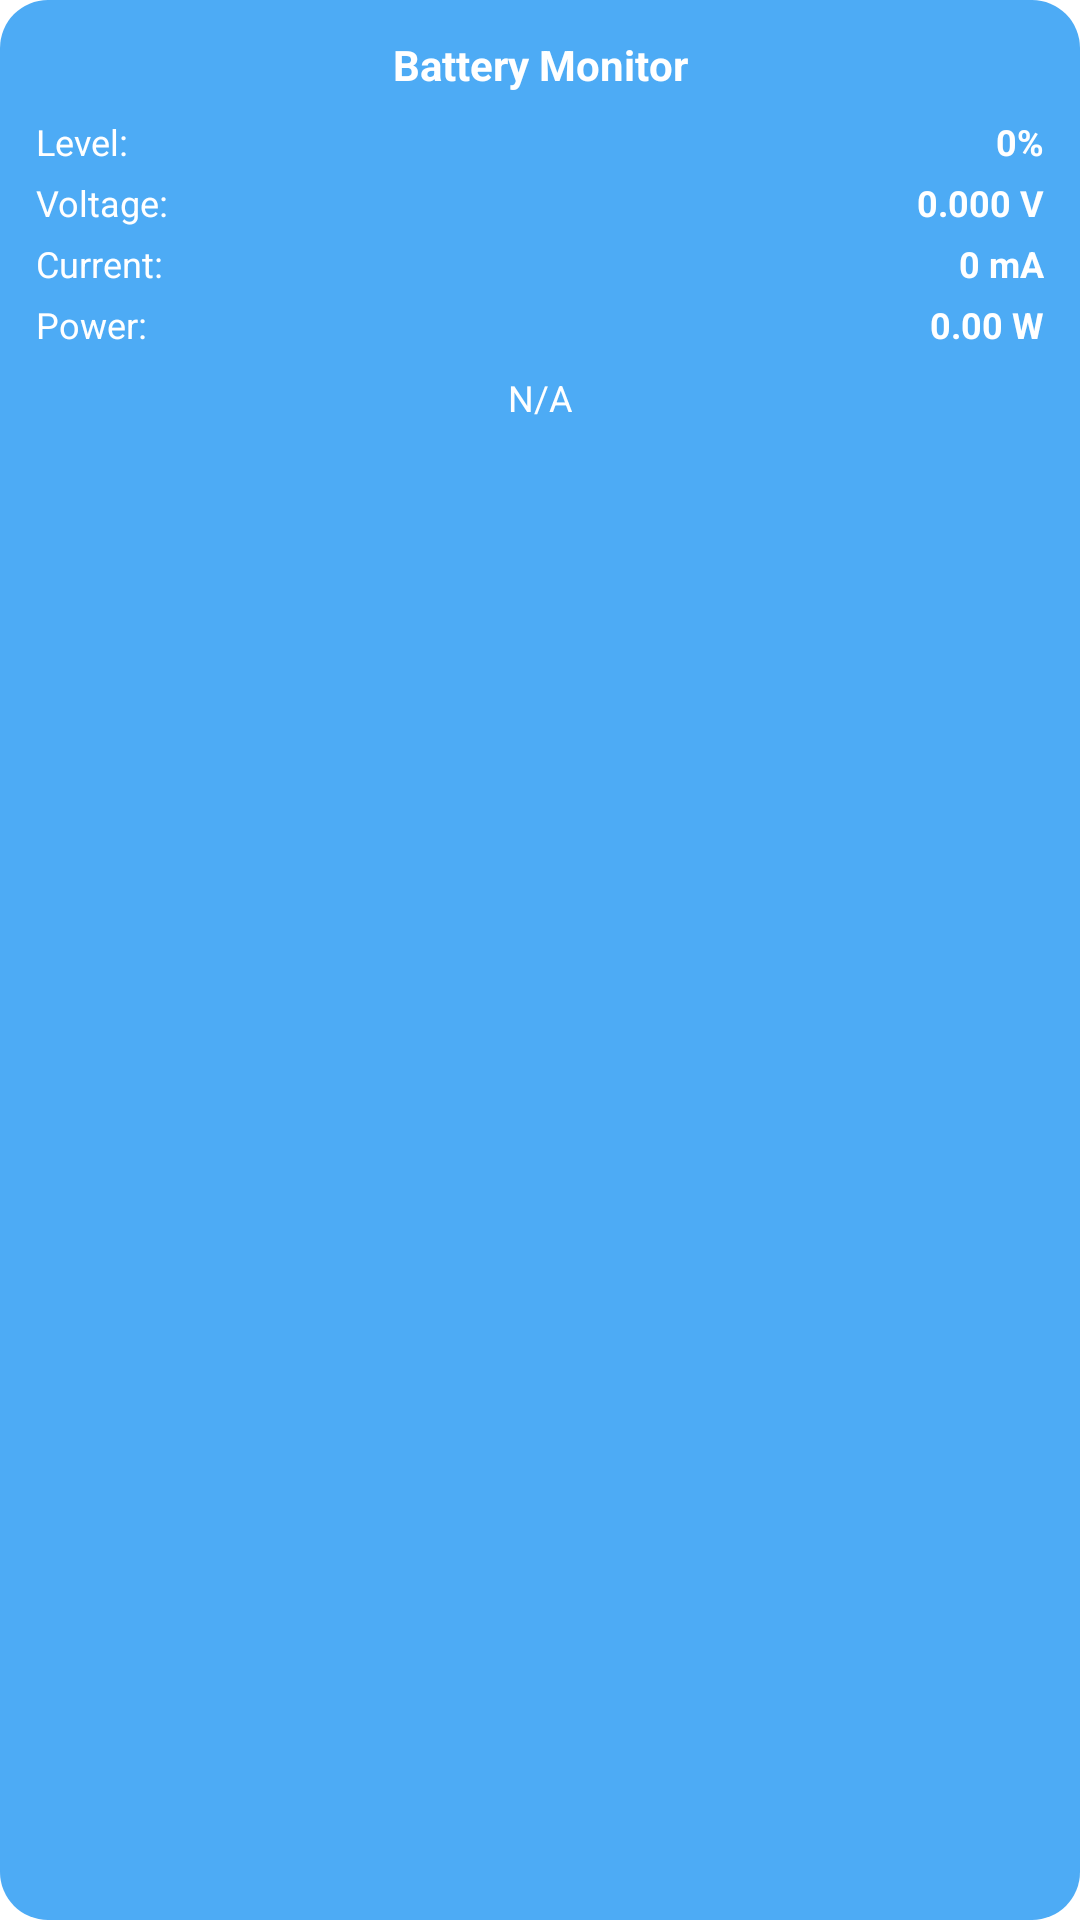

Produce the Android XML layout that renders to this screen, including the resource entries it uses.
<!-- AndroidManifest.xml: application theme Theme.BatteryMonitor -->
<!-- res/layout/battery_widget.xml -->
<?xml version="1.0" encoding="utf-8"?>
<LinearLayout xmlns:android="http://schemas.android.com/apk/res/android"
    android:id="@+id/widget_container"
    android:layout_width="match_parent"
    android:layout_height="match_parent"
    android:background="@drawable/widget_background"
    android:orientation="vertical"
    android:padding="12dp">

    <TextView
        android:layout_width="match_parent"
        android:layout_height="wrap_content"
        android:text="Battery Monitor"
        android:textColor="#FFFFFF"
        android:textSize="14sp"
        android:textStyle="bold"
        android:gravity="center"
        android:layout_marginBottom="8dp" />

    <LinearLayout
        android:layout_width="match_parent"
        android:layout_height="wrap_content"
        android:orientation="horizontal"
        android:layout_marginBottom="4dp">

        <TextView
            android:layout_width="0dp"
            android:layout_height="wrap_content"
            android:layout_weight="1"
            android:text="Level:"
            android:textColor="#FFFFFF"
            android:textSize="12sp" />

        <TextView
            android:id="@+id/widget_level"
            android:layout_width="wrap_content"
            android:layout_height="wrap_content"
            android:text="0%"
            android:textColor="#FFFFFF"
            android:textSize="12sp"
            android:textStyle="bold" />
    </LinearLayout>

    <LinearLayout
        android:layout_width="match_parent"
        android:layout_height="wrap_content"
        android:orientation="horizontal"
        android:layout_marginBottom="4dp">

        <TextView
            android:layout_width="0dp"
            android:layout_height="wrap_content"
            android:layout_weight="1"
            android:text="Voltage:"
            android:textColor="#FFFFFF"
            android:textSize="12sp" />

        <TextView
            android:id="@+id/widget_voltage"
            android:layout_width="wrap_content"
            android:layout_height="wrap_content"
            android:text="0.000 V"
            android:textColor="#FFFFFF"
            android:textSize="12sp"
            android:textStyle="bold" />
    </LinearLayout>

    <LinearLayout
        android:layout_width="match_parent"
        android:layout_height="wrap_content"
        android:orientation="horizontal"
        android:layout_marginBottom="4dp">

        <TextView
            android:layout_width="0dp"
            android:layout_height="wrap_content"
            android:layout_weight="1"
            android:text="Current:"
            android:textColor="#FFFFFF"
            android:textSize="12sp" />

        <TextView
            android:id="@+id/widget_current"
            android:layout_width="wrap_content"
            android:layout_height="wrap_content"
            android:text="0 mA"
            android:textColor="#FFFFFF"
            android:textSize="12sp"
            android:textStyle="bold" />
    </LinearLayout>

    <LinearLayout
        android:layout_width="match_parent"
        android:layout_height="wrap_content"
        android:orientation="horizontal"
        android:layout_marginBottom="4dp">

        <TextView
            android:layout_width="0dp"
            android:layout_height="wrap_content"
            android:layout_weight="1"
            android:text="Power:"
            android:textColor="#FFFFFF"
            android:textSize="12sp" />

        <TextView
            android:id="@+id/widget_power"
            android:layout_width="wrap_content"
            android:layout_height="wrap_content"
            android:text="0.00 W"
            android:textColor="#FFFFFF"
            android:textSize="12sp"
            android:textStyle="bold" />
    </LinearLayout>

    <TextView
        android:id="@+id/widget_time"
        android:layout_width="match_parent"
        android:layout_height="wrap_content"
        android:text="N/A"
        android:textColor="#FFFFFF"
        android:textSize="12sp"
        android:gravity="center"
        android:layout_marginTop="4dp" />

</LinearLayout>
<!-- resources referenced by this layout -->
<resources>
  <!-- drawable widget_background (drawable) -->
  <?xml version="1.0" encoding="utf-8"?>
  <shape xmlns:android="http://schemas.android.com/apk/res/android"
      android:shape="rectangle">
      <solid android:color="#CC2196F3" />
      <corners android:radius="16dp" />
  </shape>
  <style name="Theme.BatteryMonitor" parent="Theme.MaterialComponents.DayNight.DarkActionBar">
          <item name="colorPrimary">#2196F3</item>
          <item name="colorPrimaryDark">#1976D2</item>
          <item name="colorAccent">#03A9F4</item>
      </style>
</resources>
